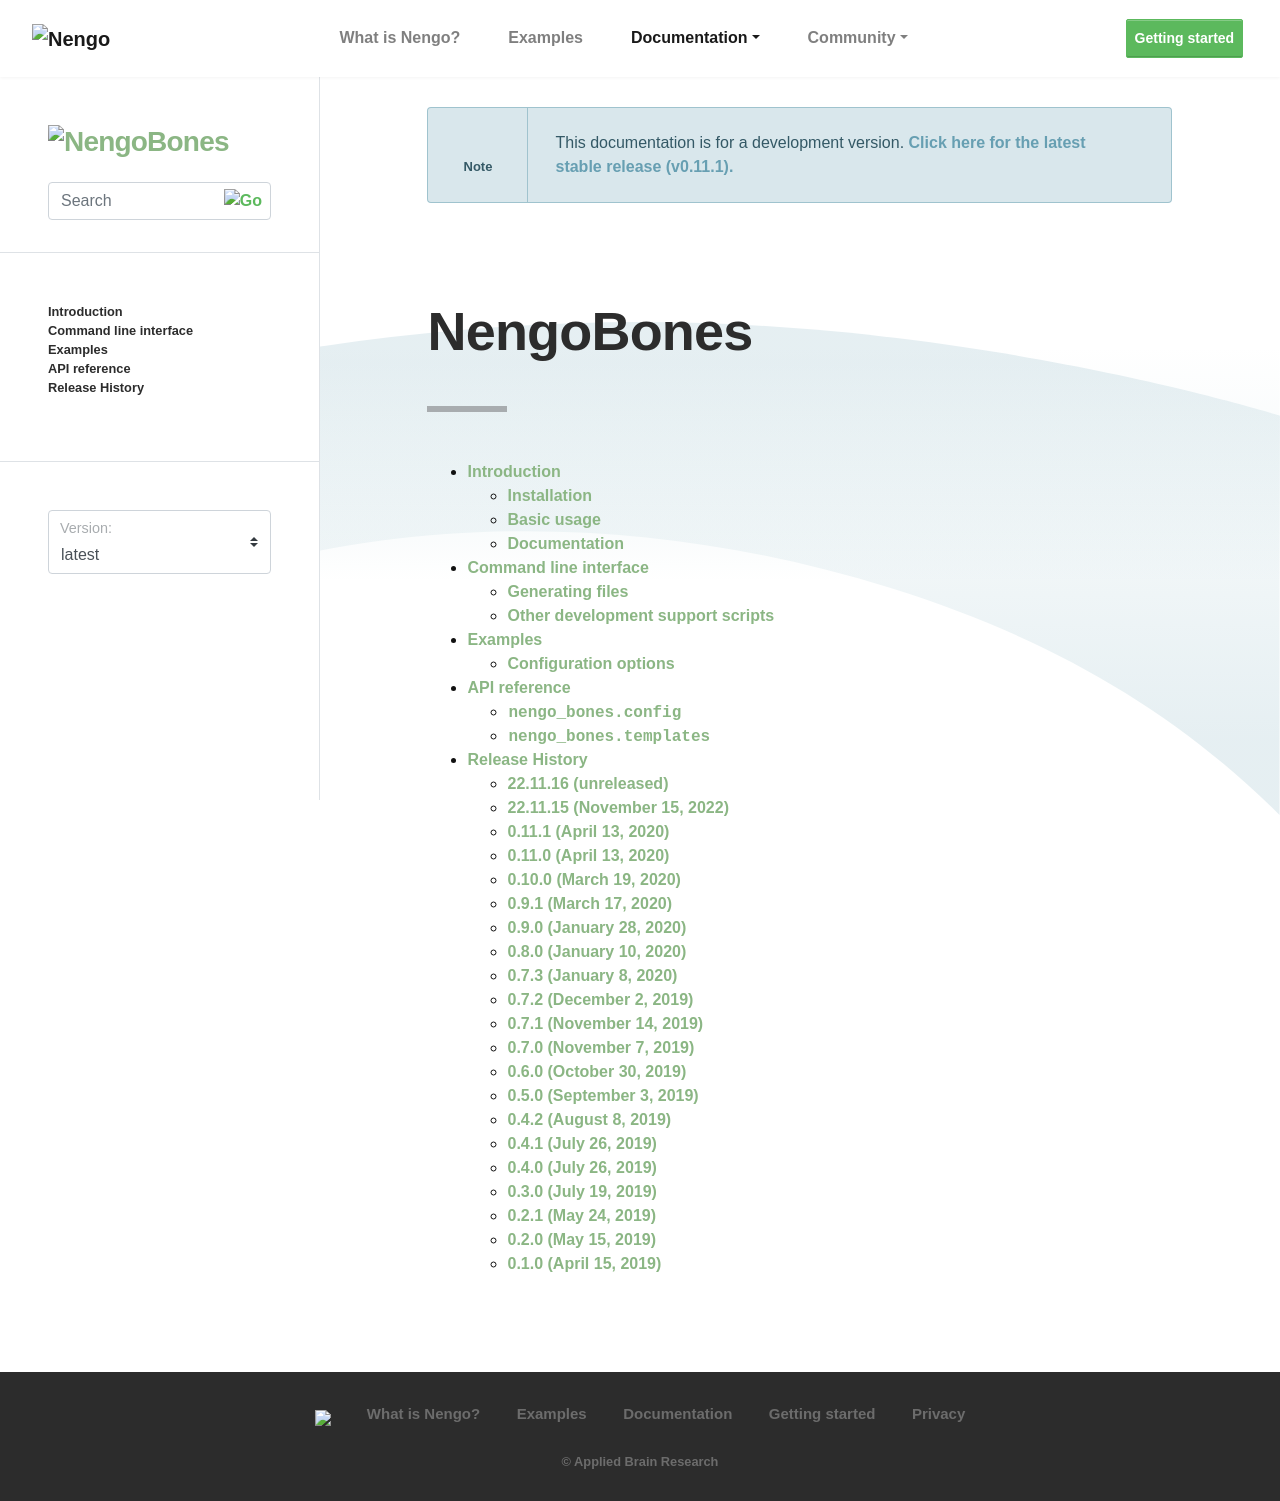

repository: nengo/nengo-bones · page: index.html · generator: sphinx

**********
NengoBones
**********

.. toctree::
    :maxdepth: 2

    introduction
    cli
    examples
    reference
    changes
